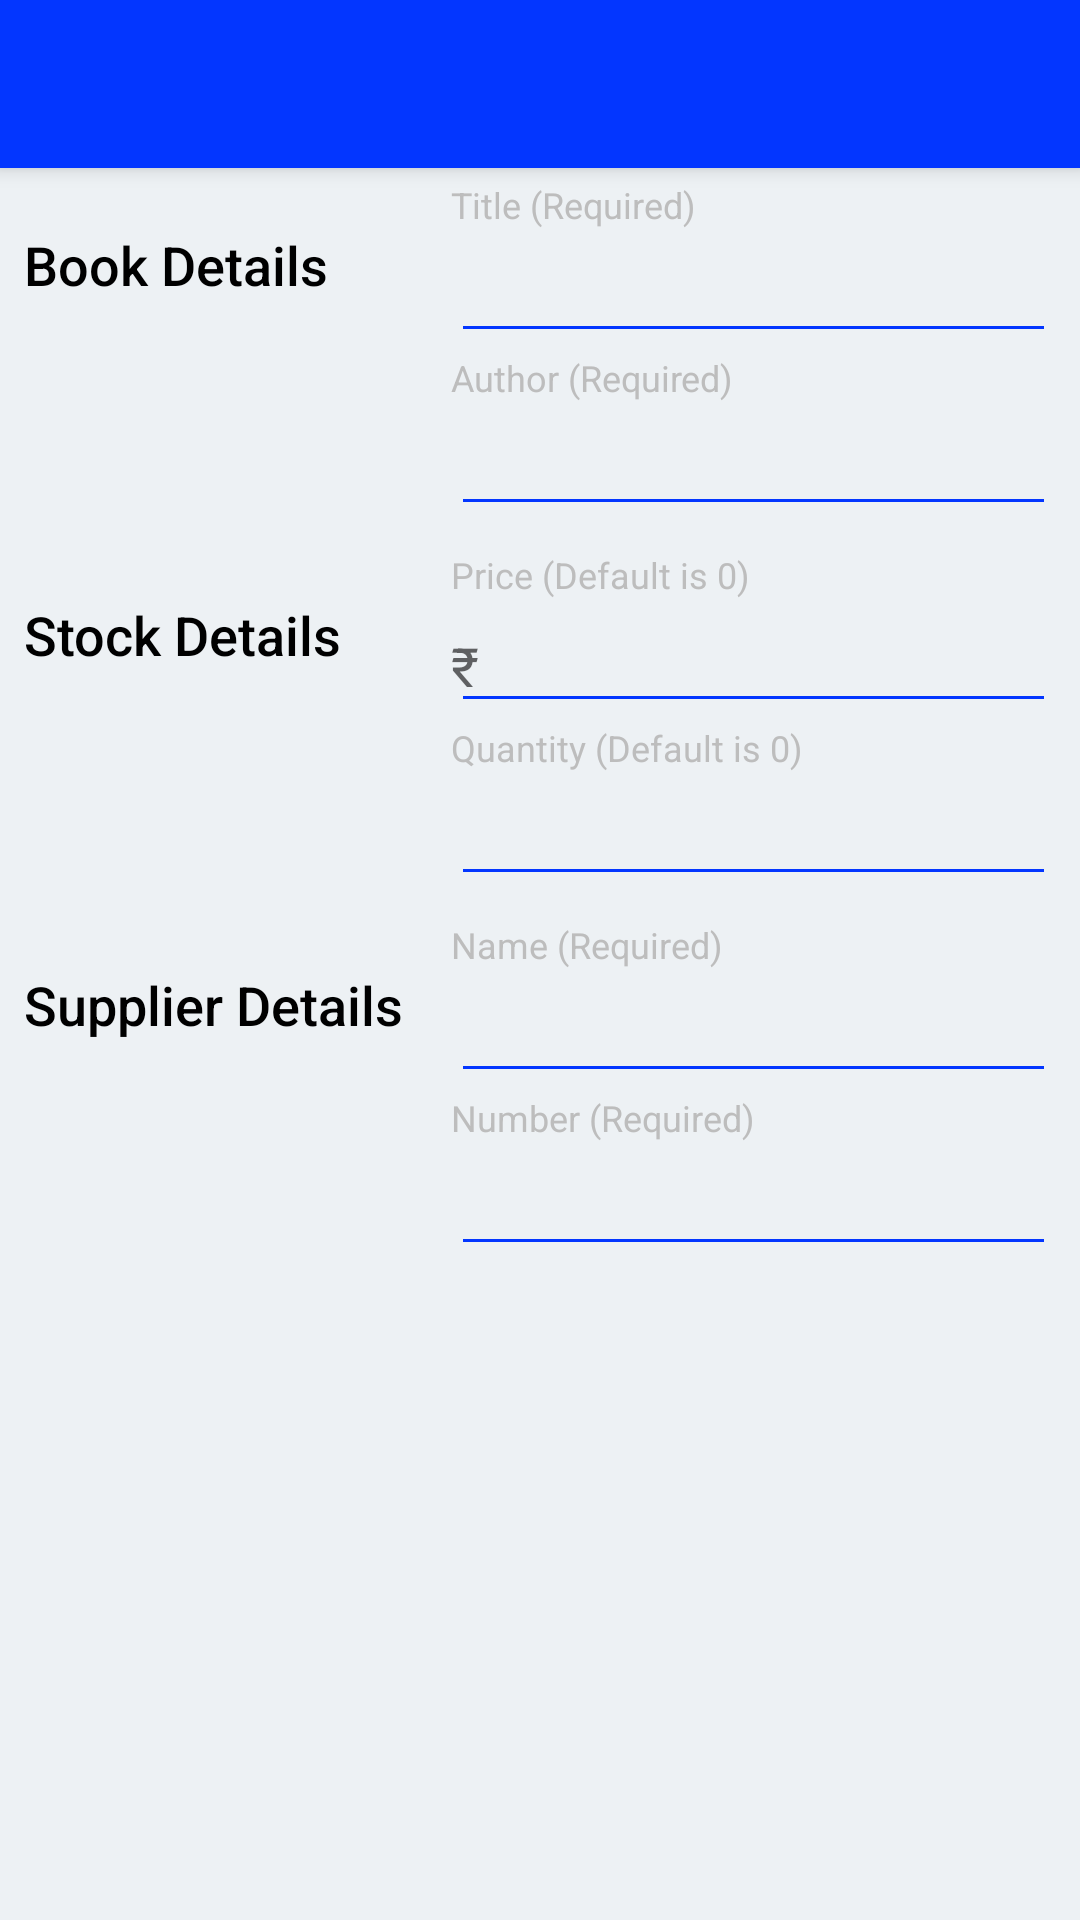

Here is an Android app screen rendered from its layout file. Give the layout XML and the strings, colors and styles it references.
<!-- AndroidManifest.xml: application theme AppTheme -->
<!-- res/layout/activity_editor.xml -->
<?xml version="1.0" encoding="utf-8"?>
<LinearLayout xmlns:android="http://schemas.android.com/apk/res/android"
    xmlns:tools="http://schemas.android.com/tools"
    android:layout_width="match_parent"
    android:layout_height="match_parent"
    android:background="@color/colorBackground"
    android:orientation="vertical"
    tools:context=".activities.BookEditorActivity">

    <include
        android:id="@+id/tb_editor"
        layout="@layout/toolbar" />

    <LinearLayout style="@style/CategoryLayoutStyle">

        <TextView
            style="@style/CategoryTextStyle"
            android:text="@string/book_details" />

        <LinearLayout style="@style/EditorFieldLayoutStyle">

            <TextView
                style="@style/HeadingTextStyle"
                android:text="@string/book_title_required" />

            <EditText
                android:id="@+id/etxt_book_name"
                style="@style/EditorFieldStyle"
                android:inputType="text"
                tools:text="Book name" />

            <TextView
                style="@style/HeadingTextStyle"
                android:text="@string/book_author_required" />

            <EditText
                android:id="@+id/etxt_book_author"
                style="@style/EditorFieldStyle"
                android:inputType="text"
                tools:text="Book author" />
        </LinearLayout>
    </LinearLayout>

    <LinearLayout style="@style/CategoryLayoutStyle">

        <TextView
            style="@style/CategoryTextStyle"
            android:text="@string/stock_details" />

        <LinearLayout style="@style/EditorFieldLayoutStyle">

            <TextView
                style="@style/HeadingTextStyle"
                android:text="@string/book_price_default" />

            <RelativeLayout
                android:layout_width="match_parent"
                android:layout_height="wrap_content">

                <TextView
                    android:id="@+id/tv_rupee_symbol"
                    style="@style/EditorUnitsStyle"
                    android:layout_alignBaseline="@+id/etxt_book_price" />

                <EditText
                    android:id="@+id/etxt_book_price"
                    style="@style/EditorFieldStyle"
                    android:layout_alignParentStart="true"
                    android:inputType="number"
                    android:paddingStart="@dimen/padding_big"
                    android:paddingEnd="@dimen/zero"
                    tools:text="Book Price" />
            </RelativeLayout>

            <TextView
                style="@style/HeadingTextStyle"
                android:text="@string/book_quantity_default" />

            <EditText
                android:id="@+id/etxt_book_quantity"
                style="@style/EditorFieldStyle"
                android:inputType="number"
                tools:text="Book quantity" />
        </LinearLayout>
    </LinearLayout>

    <LinearLayout style="@style/CategoryLayoutStyle">

        <TextView
            style="@style/CategoryTextStyle"
            android:text="@string/supplier_details" />

        <LinearLayout style="@style/EditorFieldLayoutStyle">

            <TextView
                style="@style/HeadingTextStyle"
                android:text="@string/supplier_name_required" />

            <EditText
                android:id="@+id/etxt_supplier_name"
                style="@style/EditorFieldStyle"
                android:inputType="text"
                tools:text="Supplier Name" />

            <TextView
                style="@style/HeadingTextStyle"
                android:text="@string/supplier_number_required" />

            <EditText
                android:id="@+id/etxt_supplier_number"
                style="@style/EditorFieldStyle"
                android:inputType="phone"
                tools:text="Supplier Phone Number" />
        </LinearLayout>
    </LinearLayout>
</LinearLayout>
<!-- res/layout/toolbar.xml (included above) -->
<?xml version="1.0" encoding="utf-8"?>
<android.support.v7.widget.Toolbar xmlns:android="http://schemas.android.com/apk/res/android"
    xmlns:app="http://schemas.android.com/apk/res-auto"
    xmlns:tools="http://schemas.android.com/tools"
    android:layout_width="match_parent"
    android:layout_height="wrap_content"
    android:background="?attr/colorPrimary"
    android:elevation="@dimen/padding_small"
    android:minHeight="?attr/actionBarSize"
    android:theme="@style/ThemeOverlay.AppCompat.Dark.ActionBar"
    app:popupTheme="@style/AppTheme.PopupOverlay"
    tools:targetApi="lollipop" />
<!-- resources referenced by this layout -->
<resources>
  <color name="colorBackground">#EDF1F4</color>
  <dimen name="padding_big">16dp</dimen>
  <dimen name="padding_small">4dp</dimen>
  <dimen name="zero">0dp</dimen>
  <string name="book_author_required">Author (Required)</string>
  <string name="book_details">Book Details</string>
  <string name="book_price_default">Price (Default is 0)</string>
  <string name="book_quantity_default">Quantity (Default is 0)</string>
  <string name="book_title_required">Title (Required)</string>
  <string name="stock_details">Stock Details</string>
  <string name="supplier_details">Supplier Details</string>
  <string name="supplier_name_required">Name (Required)</string>
  <string name="supplier_number_required">Number (Required)</string>
  <style name="AppTheme.PopupOverlay" parent="ThemeOverlay.AppCompat.Light" />
  <style name="CategoryLayoutStyle">
          <item name="android:layout_width">match_parent</item>
          <item name="android:layout_height">wrap_content</item>
          <item name="android:orientation">horizontal</item>
          <item name="android:weightSum">3</item>
          <item name="android:paddingStart">@dimen/padding_medium</item>
          <item name="android:paddingEnd">@dimen/padding_medium</item>
          <item name="android:paddingTop">@dimen/padding_small</item>
          <item name="android:paddingBottom">@dimen/padding_small</item>
      </style>
  <style name="EditorFieldLayoutStyle">
          <item name="android:layout_width">@dimen/zero</item>
          <item name="android:layout_height">wrap_content</item>
          <item name="android:orientation">vertical</item>
          <item name="android:layout_weight">1.8</item>
          <item name="android:layout_marginStart">@dimen/padding_medium</item>
      </style>
  <style name="EditorFieldStyle">
          <item name="android:layout_width">match_parent</item>
          <item name="android:layout_height">wrap_content</item>
          <item name="android:backgroundTint" tools:targetApi="lollipop">@color/colorPrimary</item>
          <item name="android:textCursorDrawable">@null</item>
          <item name="android:textColor">@android:color/black</item>
          <item name="android:fontFamily" tools:targetApi="jelly_bean">sans-serif-light</item>
          <item name="android:textAppearance">?android:textAppearanceMedium</item>
      </style>
  <style name="EditorUnitsStyle">
          <item name="android:layout_height">wrap_content</item>
          <item name="android:layout_width">wrap_content</item>
          <item name="android:layout_alignParentLeft">true</item>
          <item name="android:paddingEnd">@dimen/padding_medium</item>
          <item name="android:textAppearance">?android:textAppearanceMedium</item>
          <item name="android:text">@string/rupee_symbol</item>
      </style>
  <style name="HeadingTextStyle">
          <item name="android:layout_width">match_parent</item>
          <item name="android:layout_height">wrap_content</item>
          <item name="android:textSize">@dimen/heading_text_size</item>
          <item name="android:textColor">@color/colorHeading</item>
      </style>
  <style name="AppTheme" parent="Theme.AppCompat.Light.DarkActionBar">
          
          <item name="colorPrimary">@color/colorPrimary</item>
          <item name="colorPrimaryDark">@color/colorPrimaryDark</item>
          <item name="colorAccent">@color/colorAccent</item>
      </style>
  <dimen name="padding_medium">8dp</dimen>
  <color name="colorPrimary">#0336FF</color>
  <string name="rupee_symbol">\u20B9</string>
  <dimen name="heading_text_size">12sp</dimen>
  <color name="colorHeading">#BDBDBD</color>
  <color name="colorPrimaryDark">#3700B3</color>
  <color name="colorAccent">#FFDE03</color>
</resources>
